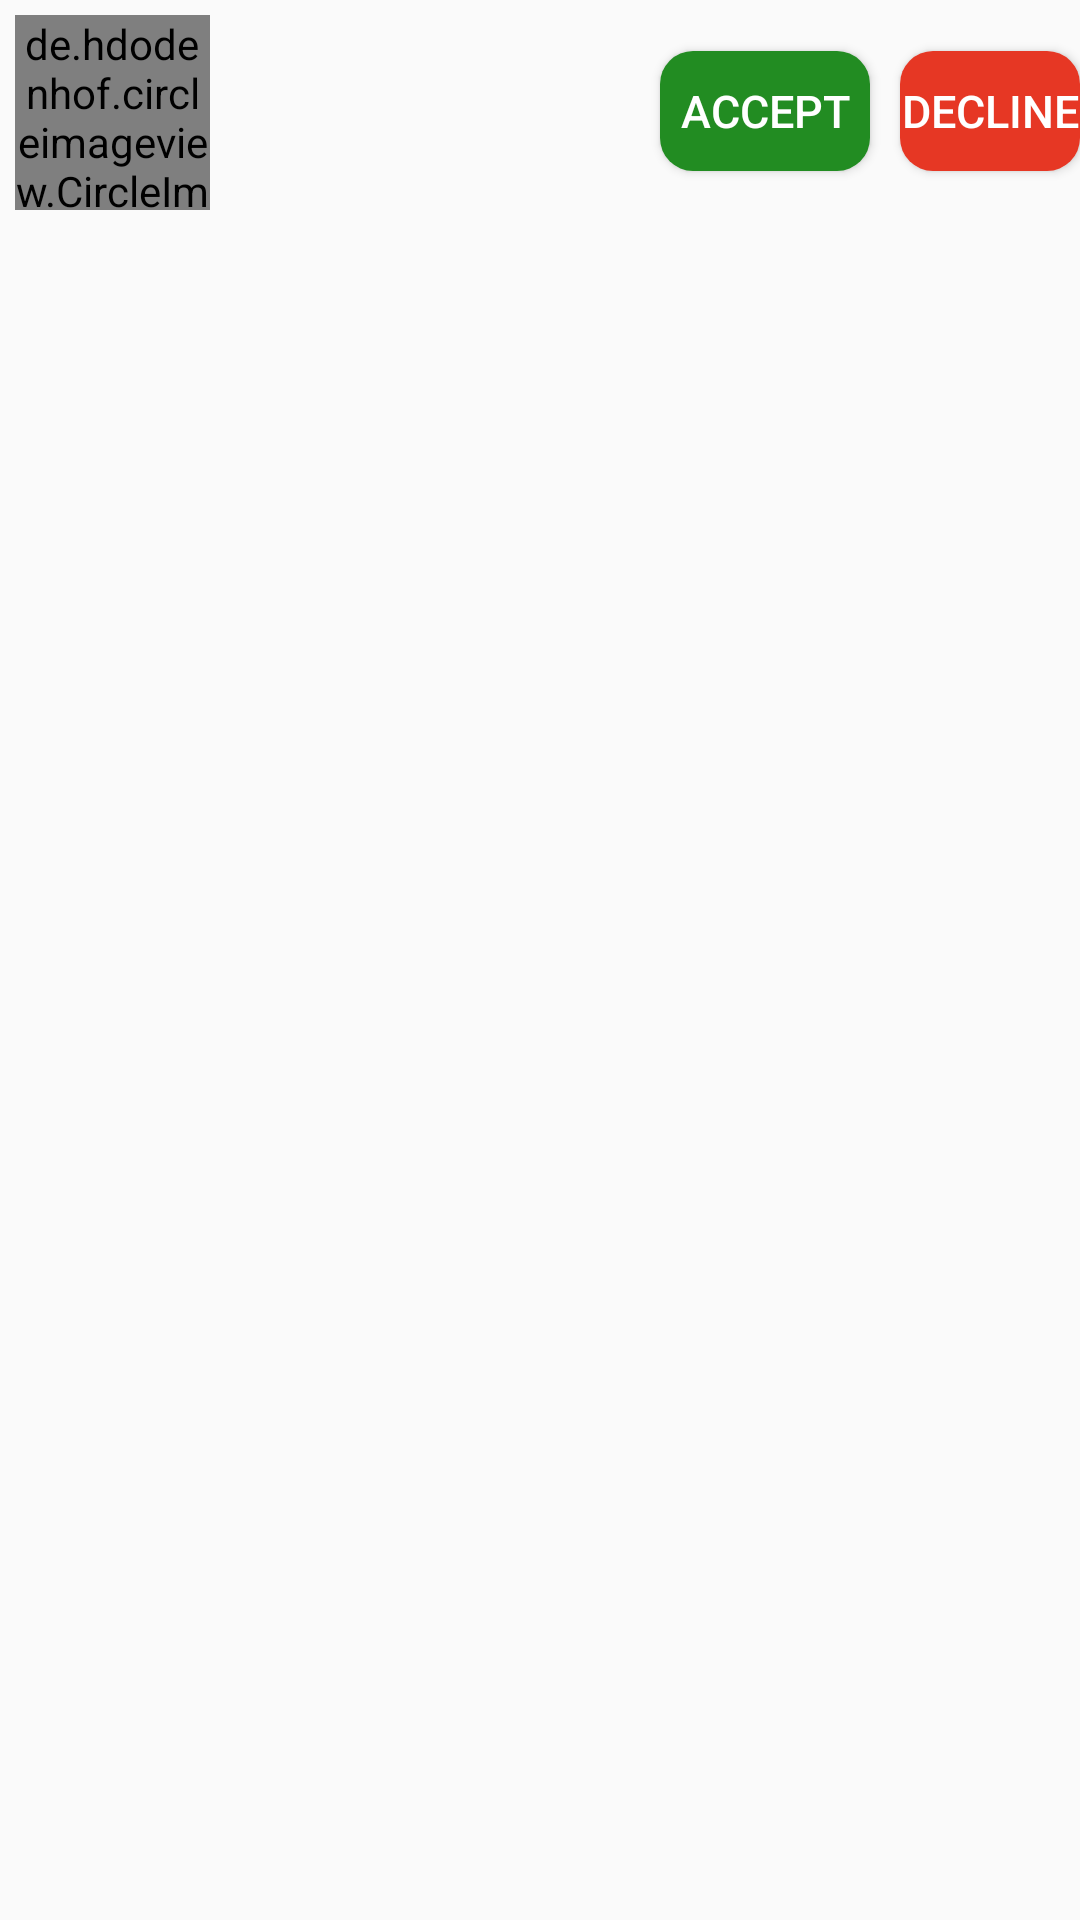

This screen was rendered from an Android layout file. Write that file and the resources it references.
<!-- AndroidManifest.xml: application theme Theme.ChatApp -->
<!-- res/layout/user_contaclist.xml -->
<?xml version="1.0" encoding="utf-8"?>
<RelativeLayout xmlns:android="http://schemas.android.com/apk/res/android"
    android:layout_width="match_parent"
    android:layout_height="wrap_content">

    <TextView
        android:id="@+id/contact_name"
        android:layout_width="wrap_content"
        android:layout_height="wrap_content"
        android:layout_alignLeft="@id/contact_Picture"
        android:layout_marginLeft="70dp"
        android:layout_marginTop="5dp"
        android:text=""
        android:textSize="23sp"
        android:textStyle="bold"></TextView>

    <de.hdodenhof.circleimageview.CircleImageView
        android:id="@+id/contact_Picture"
        android:layout_width="65dp"
        android:layout_height="65dp"
        android:layout_marginStart="5dp"
        android:layout_marginTop="5dp"
        android:layout_marginEnd="5dp"
        android:layout_marginBottom="5dp"
        ></de.hdodenhof.circleimageview.CircleImageView>

    <androidx.appcompat.widget.AppCompatButton
        android:id="@+id/btn_accept"
        android:layout_width="70dp"
        android:layout_height="40dp"
        android:layout_marginLeft="220dp"
        android:layout_marginTop="17dp"
        android:background="@drawable/btn_background"
        android:backgroundTint="#228C22"
        android:text="Accept"
        android:textColor="@color/white"
        android:textSize="15sp" />

    <androidx.appcompat.widget.AppCompatButton
        android:id="@+id/btn_decline"
        android:layout_width="70dp"
        android:layout_height="40dp"
        android:layout_marginLeft="300dp"
        android:layout_marginTop="17dp"
        android:background="@drawable/btn_background"
        android:text="Decline"
        android:textColor="@color/white"
        android:textSize="15sp" />

</RelativeLayout>
<!-- resources referenced by this layout -->
<resources>
  <color name="white">#FFFFFFFF</color>
  <!-- drawable btn_background (drawable) -->
  <?xml version="1.0" encoding="utf-8"?>
  <shape xmlns:android="http://schemas.android.com/apk/res/android">
      <corners android:radius="11dp"/>
      <solid android:color="@color/metis_red"/>
  </shape>
  <style name="Theme.ChatApp" parent="Theme.AppCompat.Light.NoActionBar">
          
          <item name="colorPrimary">@color/metis_red</item>
          <item name="colorPrimaryVariant">@color/metis_red</item>
          <item name="colorOnPrimary">@color/white</item>
          <item name="titleTextColor">@color/white</item>
          <item name="actionOverflowButtonStyle">@style/DotsDarkTheme</item>
          
          <item name="colorSecondary">@color/teal_200</item>
          <item name="colorSecondaryVariant">@color/teal_200</item>
          <item name="colorOnSecondary">@color/black</item>
          
          <item name="android:statusBarColor" tools:targetApi="l">?attr/colorPrimaryVariant</item>
          
      </style>
  <color name="metis_red">#FFe63724</color>
  <style name="DotsDarkTheme" parent="@style/Widget.AppCompat.ActionButton.Overflow">
          <item name="android:tint">@color/white</item>
          <item name="android:windowContentTransitions">true</item>
      </style>
  <color name="teal_200">#FF03DAC5</color>
  <color name="black">#FF000000</color>
</resources>
